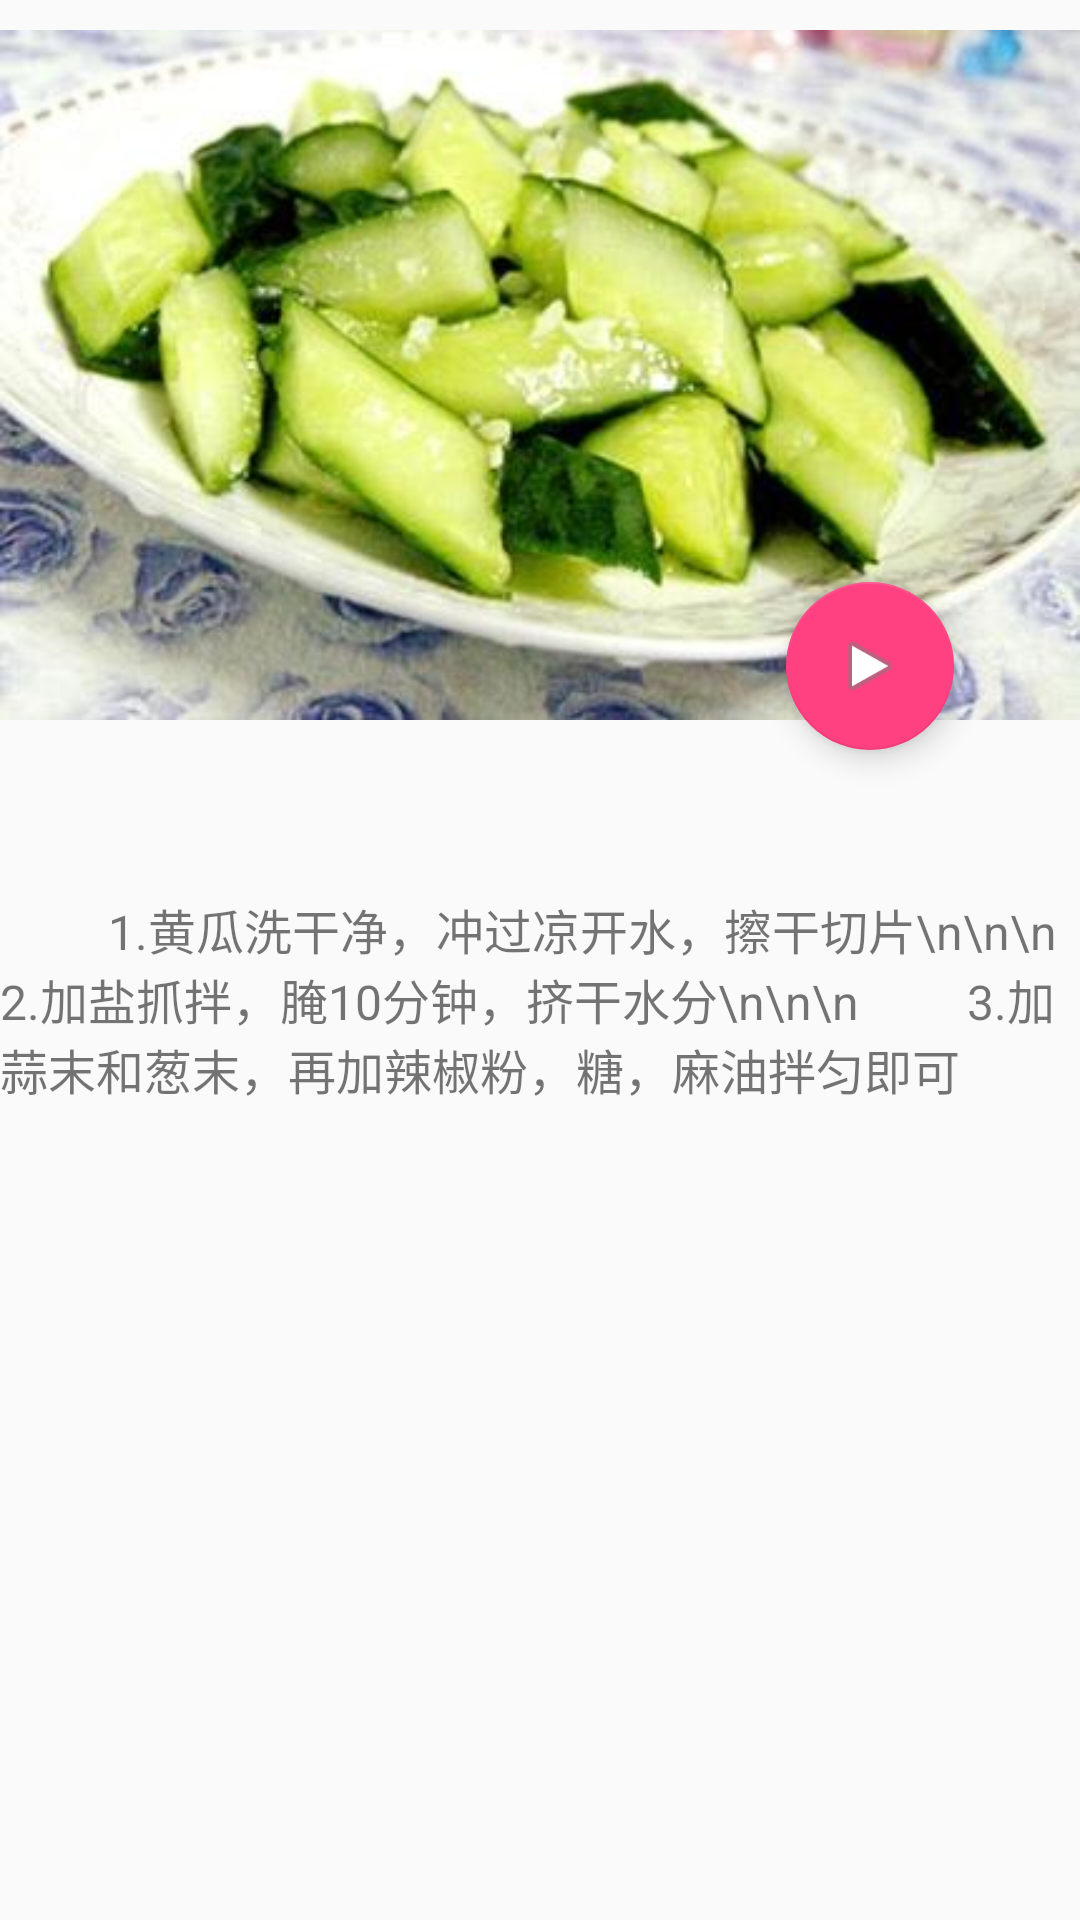

Produce the Android XML layout that renders to this screen, including the resource entries it uses.
<!-- AndroidManifest.xml: application theme AppTheme -->
<!-- res/layout/activity_news_detail2.xml -->
<?xml version="1.0" encoding="utf-8"?>
<RelativeLayout xmlns:android="http://schemas.android.com/apk/res/android"
    xmlns:tools="http://schemas.android.com/tools"
    android:layout_width="match_parent"
    android:layout_height="match_parent"
    tools:context=".activity.NewsDetail1">

    <ImageView
        android:id="@+id/image_det1_id"
        android:layout_width="match_parent"
        android:layout_height="250dp"
        android:src="@drawable/huang" />

    <android.support.design.widget.FloatingActionButton
        android:id="@+id/fab"
        android:layout_width="wrap_content"
        android:layout_height="wrap_content"
        android:layout_gravity="bottom|end"
        android:clickable="true"
        android:onClick="startOtherActivity"
        android:src="@android:drawable/ic_media_play"
        android:transitionName="@string/other_transition_name"
        tools:targetApi="lollipop"
        android:layout_marginRight="42dp"
        android:layout_marginEnd="42dp"
        android:layout_alignBottom="@+id/image_det1_id"
        android:layout_alignParentRight="true"
        android:layout_alignParentEnd="true" />

    <TextView
        android:id="@+id/button"
        android:layout_width="match_parent"
        android:layout_height="wrap_content"
        android:layout_below="@+id/image_det1_id"
        android:layout_marginTop="48dp"
        android:textSize="@dimen/sn_16sp"
        android:text="
        1.黄瓜洗干净，冲过凉开水，擦干切片\n\n\n
        2.加盐抓拌，腌10分钟，挤干水分\n\n\n
        3.加蒜末和葱末，再加辣椒粉，糖，麻油拌匀即可" />
</RelativeLayout>
<!-- resources referenced by this layout -->
<resources>
  <dimen name="sn_16sp">16sp</dimen>
  <!-- drawable huang: jpg bitmap (drawable, 22825 bytes) -->
  <string name="other_transition_name">transition_reveal</string>
  <style name="AppTheme" parent="Theme.AppCompat.Light.DarkActionBar">
          
          <item name="android:textColorPrimary">@android:color/white</item>
  
          <item name="colorPrimary">@color/colorPrimary</item>
          <item name="colorPrimaryDark">@color/colorPrimaryDark</item>
          <item name="colorAccent">@color/colorAccent</item>
  
          <item name="drawerArrowStyle">@style/DrawerArrowStyle</item>
          <item name="android:windowContentOverlay">@null</item>
          <item name="android:windowTranslucentStatus" tools:targetApi="21">true</item>
          <item name="windowActionBar">false</item>
          <item name="windowNoTitle">true</item>
          <item name="android:windowDrawsSystemBarBackgrounds" tools:targetApi="21">true</item>
          <item name="android:navigationBarColor" tools:targetApi="21">@color/navigationBarColor</item>
      </style>
  <color name="colorPrimary">#F44336</color>
  <color name="colorPrimaryDark">#D32F2F</color>
  <color name="colorAccent">#FF4081</color>
  <style name="DrawerArrowStyle" parent="Widget.AppCompat.DrawerArrowToggle">
          <item name="spinBars">true</item>
          <item name="color">@color/drawerArrowColor</item>
      </style>
</resources>
